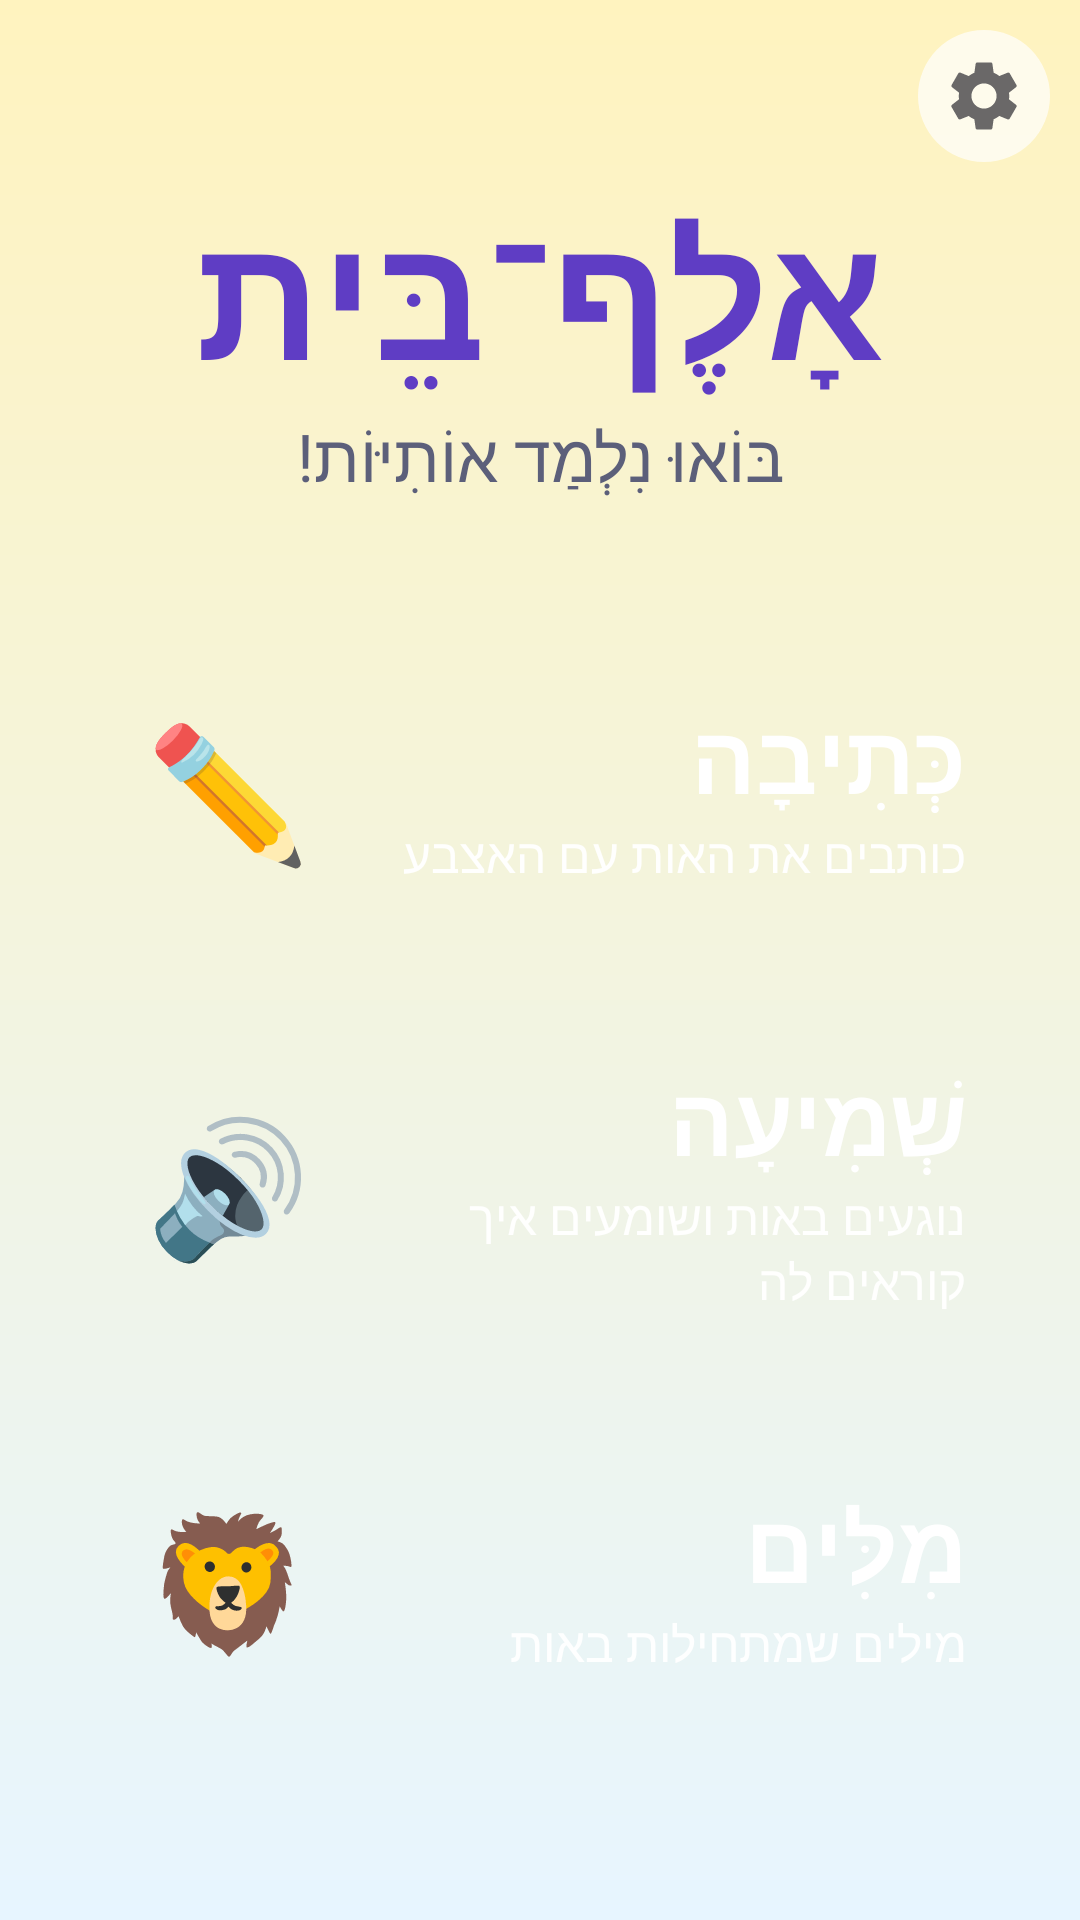

Produce the Android XML layout that renders to this screen, including the resource entries it uses.
<!-- AndroidManifest.xml: application theme AppTheme -->
<!-- res/layout/activity_main.xml -->
<?xml version="1.0" encoding="utf-8"?>
<FrameLayout xmlns:android="http://schemas.android.com/apk/res/android"
    android:layout_width="match_parent"
    android:layout_height="match_parent"
    android:background="@drawable/bg_home">

    <ScrollView
        android:layout_width="match_parent"
        android:layout_height="match_parent"
        android:fillViewport="true">

        <LinearLayout
            android:layout_width="match_parent"
            android:layout_height="match_parent"
            android:gravity="center"
            android:orientation="vertical"
            android:paddingStart="20dp"
            android:paddingTop="24dp"
            android:paddingEnd="20dp"
            android:paddingBottom="24dp">

            <TextView
                android:id="@+id/title"
                android:layout_width="wrap_content"
                android:layout_height="wrap_content"
                android:text="@string/home_title"
                android:textColor="@color/title"
                android:textSize="58sp"
                android:textStyle="bold" />

            <TextView
                android:id="@+id/subtitle"
                android:layout_width="wrap_content"
                android:layout_height="wrap_content"
                android:text="@string/home_subtitle"
                android:textColor="@color/ink_soft"
                android:textSize="22sp" />

            
            <LinearLayout
                android:id="@+id/letter_strip"
                android:layout_width="wrap_content"
                android:layout_height="wrap_content"
                android:layout_marginTop="16dp"
                android:layout_marginBottom="6dp"
                android:orientation="horizontal" />

            <LinearLayout
                android:id="@+id/card_write"
                style="@style/ModeCard">

                <TextView
                    style="@style/ModeEmoji"
                    android:text="✏️" />

                <LinearLayout
                    android:layout_width="0dp"
                    android:layout_height="wrap_content"
                    android:layout_marginStart="16dp"
                    android:layout_weight="1"
                    android:orientation="vertical">

                    <TextView
                        style="@style/ModeTitle"
                        android:text="@string/mode_write" />

                    <TextView
                        style="@style/ModeSubtitle"
                        android:text="@string/mode_write_sub" />
                </LinearLayout>
            </LinearLayout>

            <LinearLayout
                android:id="@+id/card_listen"
                style="@style/ModeCard">

                <TextView
                    style="@style/ModeEmoji"
                    android:text="🔊" />

                <LinearLayout
                    android:layout_width="0dp"
                    android:layout_height="wrap_content"
                    android:layout_marginStart="16dp"
                    android:layout_weight="1"
                    android:orientation="vertical">

                    <TextView
                        style="@style/ModeTitle"
                        android:text="@string/mode_listen" />

                    <TextView
                        style="@style/ModeSubtitle"
                        android:text="@string/mode_listen_sub" />
                </LinearLayout>
            </LinearLayout>

            <LinearLayout
                android:id="@+id/card_words"
                style="@style/ModeCard">

                <TextView
                    style="@style/ModeEmoji"
                    android:text="🦁" />

                <LinearLayout
                    android:layout_width="0dp"
                    android:layout_height="wrap_content"
                    android:layout_marginStart="16dp"
                    android:layout_weight="1"
                    android:orientation="vertical">

                    <TextView
                        style="@style/ModeTitle"
                        android:text="@string/mode_words" />

                    <TextView
                        style="@style/ModeSubtitle"
                        android:text="@string/mode_words_sub" />
                </LinearLayout>
            </LinearLayout>

        </LinearLayout>
    </ScrollView>

    <ImageButton
        android:id="@+id/btn_settings"
        android:layout_width="44dp"
        android:layout_height="44dp"
        android:layout_gravity="top|end"
        android:layout_margin="10dp"
        android:alpha="0.7"
        android:background="@drawable/bg_round_button"
        android:contentDescription="@string/settings"
        android:scaleType="center"
        android:src="@drawable/ic_settings" />

</FrameLayout>
<!-- resources referenced by this layout -->
<resources>
  <color name="ink_soft">#5C5F7A</color>
  <color name="title">#5F3DC4</color>
  <!-- drawable bg_home (drawable) -->
  <?xml version="1.0" encoding="utf-8"?>
  <shape xmlns:android="http://schemas.android.com/apk/res/android" android:shape="rectangle">
      <gradient
          android:angle="270"
          android:endColor="@color/bg_home_bottom"
          android:startColor="@color/bg_home_top" />
  </shape>
  <!-- drawable bg_round_button (drawable) -->
  <?xml version="1.0" encoding="utf-8"?>
  <ripple xmlns:android="http://schemas.android.com/apk/res/android" android:color="#22000000">
      <item>
          <shape android:shape="oval">
              <solid android:color="@color/white" />
          </shape>
      </item>
  </ripple>
  <string name="home_subtitle">בּוֹאוּ נִלְמַד אוֹתִיּוֹת!</string>
  <string name="home_title">אָלֶף־בֵּית</string>
  <string name="mode_listen">שְׁמִיעָה</string>
  <string name="mode_listen_sub">נוגעים באות ושומעים איך קוראים לה</string>
  <string name="mode_words">מִלִּים</string>
  <string name="mode_words_sub">מילים שמתחילות באות</string>
  <string name="mode_write">כְּתִיבָה</string>
  <string name="mode_write_sub">כותבים את האות עם האצבע</string>
  <string name="settings">הגדרות</string>
  <style name="ModeEmoji">
          <item name="android:layout_width">76dp</item>
          <item name="android:layout_height">76dp</item>
          <item name="android:gravity">center</item>
          <item name="android:textSize">44sp</item>
          <item name="android:background">@drawable/bg_emoji_circle</item>
          <item name="android:tag">emoji</item>
      </style>
  <style name="ModeSubtitle">
          <item name="android:layout_width">match_parent</item>
          <item name="android:layout_height">wrap_content</item>
          <item name="android:textSize">16sp</item>
          <item name="android:textColor">@color/white</item>
          <item name="android:alpha">0.95</item>
      </style>
  <style name="ModeTitle">
          <item name="android:layout_width">match_parent</item>
          <item name="android:layout_height">wrap_content</item>
          <item name="android:textSize">32sp</item>
          <item name="android:textStyle">bold</item>
          <item name="android:textColor">@color/white</item>
      </style>
  <style name="AppTheme" parent="android:Theme.Material.Light.NoActionBar">
          <item name="android:colorPrimary">@color/title</item>
          <item name="android:colorPrimaryDark">@color/bg_home_top</item>
          <item name="android:colorAccent">@color/mode_write</item>
          <item name="android:windowBackground">@color/bg_home_top</item>
          <item name="android:statusBarColor">@color/bg_home_top</item>
          <item name="android:windowLightStatusBar">true</item>
          <item name="android:navigationBarColor">@color/ink_dark</item>
          <item name="android:textColor">@color/ink_dark</item>
          <item name="android:alertDialogTheme">@style/DialogTheme</item>
      </style>
  <color name="bg_home_bottom">#E7F5FF</color>
  <color name="bg_home_top">#FFF3BF</color>
  <color name="white">#FFFFFF</color>
  <color name="ink_dark">#2B2D42</color>
  <color name="mode_write">#F76707</color>
  <style name="DialogTheme" parent="android:Theme.Material.Light.Dialog.Alert">
          <item name="android:colorAccent">@color/title</item>
      </style>
</resources>
